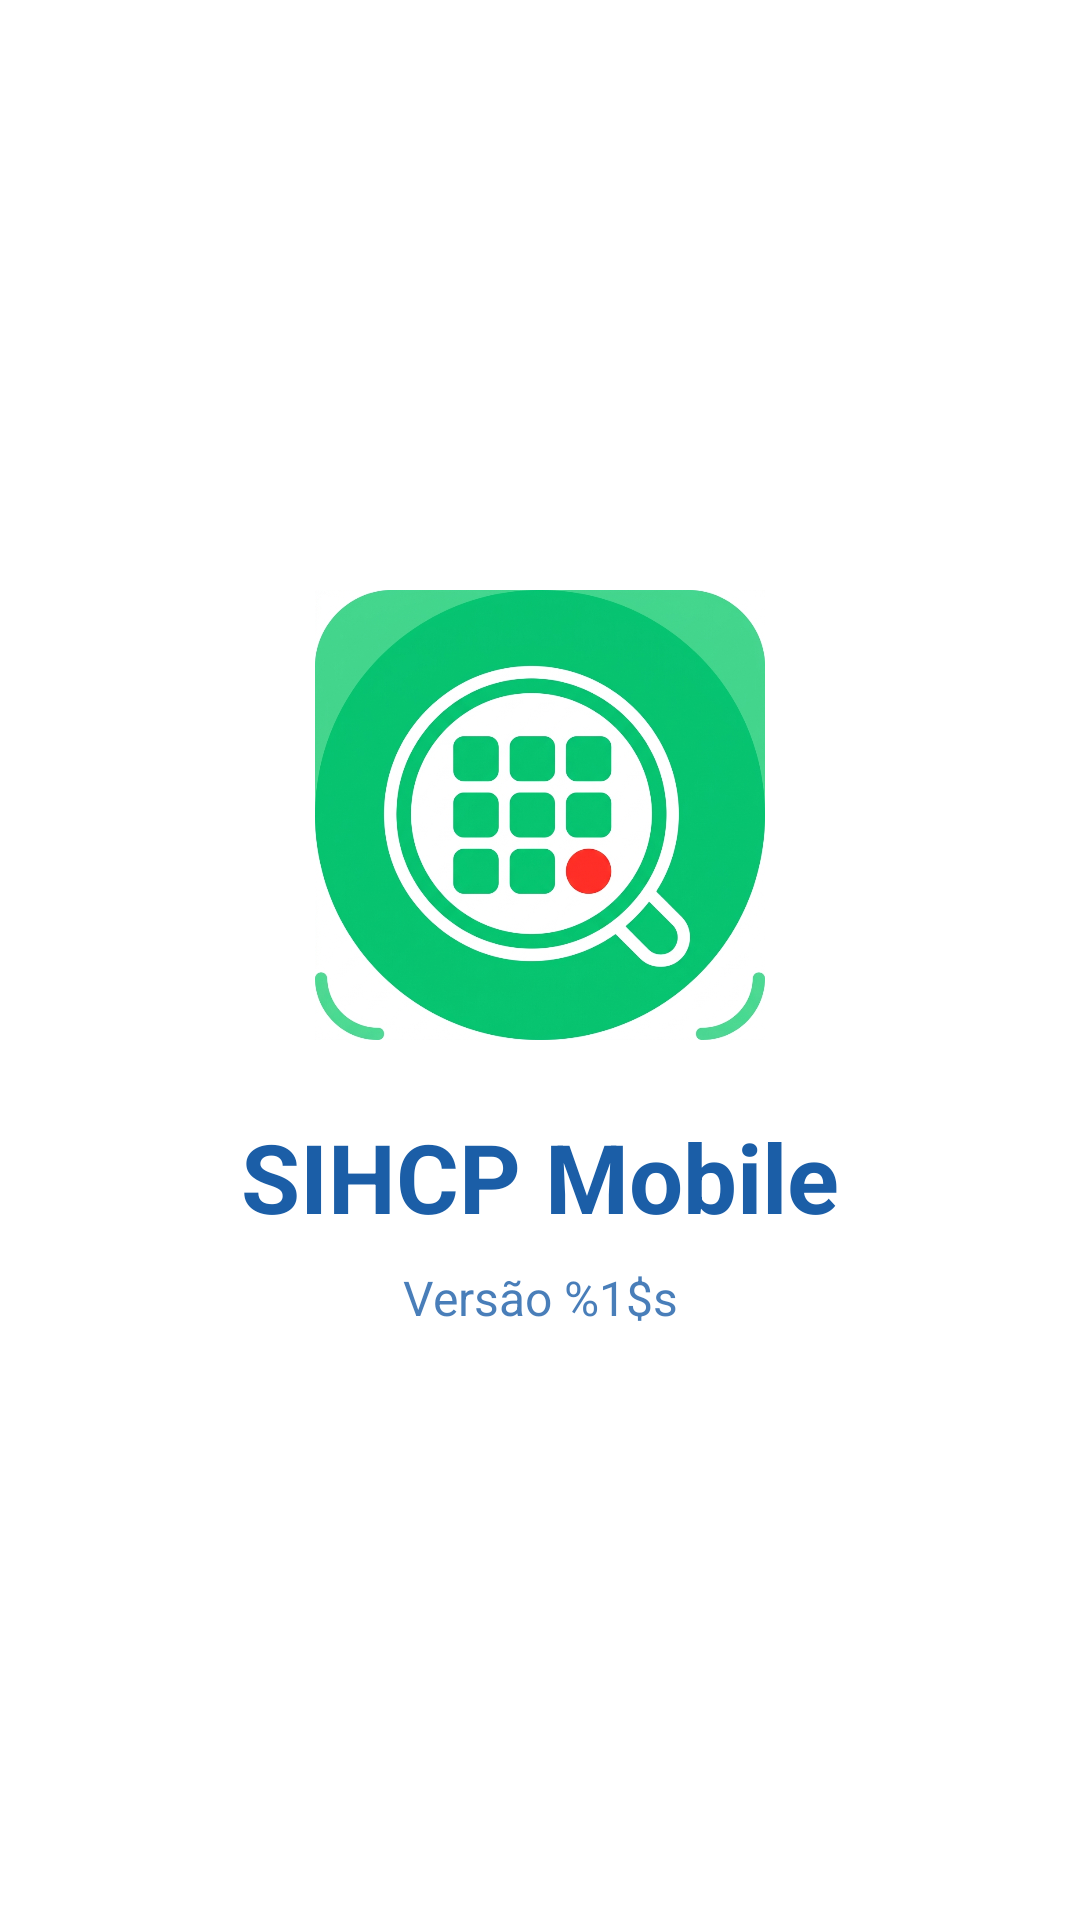

This screen was rendered from an Android layout file. Write that file and the resources it references.
<!-- AndroidManifest.xml: activity theme Theme.InventarioMobile.Splash -->
<!-- res/layout/activity_splash.xml -->
<?xml version="1.0" encoding="utf-8"?>
<androidx.constraintlayout.widget.ConstraintLayout xmlns:android="http://schemas.android.com/apk/res/android"
    xmlns:app="http://schemas.android.com/apk/res-auto"
    xmlns:tools="http://schemas.android.com/tools"
    android:layout_width="match_parent"
    android:layout_height="match_parent"
    android:background="@color/white"
    tools:context=".ui.splash.SplashActivity">

    
    <ImageView
        android:id="@+id/ivLogo"
        android:layout_width="150dp"
        android:layout_height="150dp"
        android:contentDescription="@string/app_logo"
        android:src="@drawable/ic_sihcp_icon"
        app:layout_constraintBottom_toTopOf="@+id/tvAppName"
        app:layout_constraintEnd_toEndOf="parent"
        app:layout_constraintStart_toStartOf="parent"
        app:layout_constraintTop_toTopOf="parent"
        app:layout_constraintVertical_chainStyle="packed" />

    
    <TextView
        android:id="@+id/tvAppName"
        android:layout_width="wrap_content"
        android:layout_height="wrap_content"
        android:layout_marginTop="24dp"
        android:text="@string/app_name"
        android:textColor="@color/primary"
        android:textSize="32sp"
        android:textStyle="bold"
        app:layout_constraintBottom_toTopOf="@+id/tvVersion"
        app:layout_constraintEnd_toEndOf="parent"
        app:layout_constraintStart_toStartOf="parent"
        app:layout_constraintTop_toBottomOf="@+id/ivLogo" />

    
    <TextView
        android:id="@+id/tvVersion"
        android:layout_width="wrap_content"
        android:layout_height="wrap_content"
        android:layout_marginTop="8dp"
        android:text="@string/app_version"
        android:textColor="@color/primary"
        android:textSize="16sp"
        android:alpha="0.8"
        app:layout_constraintBottom_toBottomOf="parent"
        app:layout_constraintEnd_toEndOf="parent"
        app:layout_constraintStart_toStartOf="parent"
        app:layout_constraintTop_toBottomOf="@+id/tvAppName" />

    
    <ProgressBar
        android:id="@+id/progressBar"
        style="?android:attr/progressBarStyle"
        android:layout_width="wrap_content"
        android:layout_height="wrap_content"
        android:layout_marginBottom="48dp"
        android:indeterminateTint="@color/primary"
        app:layout_constraintBottom_toBottomOf="parent"
        app:layout_constraintEnd_toEndOf="parent"
        app:layout_constraintStart_toStartOf="parent" />

</androidx.constraintlayout.widget.ConstraintLayout>
<!-- resources referenced by this layout -->
<resources>
  <color name="primary">#1B5EA7</color>
  <color name="white">#FFFFFF</color>
  <string name="app_logo">Logo do aplicativo</string>
  <string name="app_name">SIHCP Mobile</string>
  <string name="app_version">Versão %1$s</string>
  <color name="md3_primary">#1B5EA7</color>
  <color name="md3_on_primary">#FFFFFF</color>
  <color name="md3_primary_container">#D6E3FF</color>
  <color name="md3_on_primary_container">#001B3E</color>
  <color name="md3_secondary">#555F71</color>
  <color name="md3_on_secondary">#FFFFFF</color>
  <color name="md3_secondary_container">#D9E3F8</color>
  <color name="md3_on_secondary_container">#121C2B</color>
  <color name="md3_tertiary">#006874</color>
  <color name="md3_on_tertiary">#FFFFFF</color>
  <color name="md3_tertiary_container">#9EEFFD</color>
  <color name="md3_on_tertiary_container">#001F24</color>
  <color name="md3_background">#F8F9FF</color>
  <color name="md3_on_background">#191C20</color>
  <color name="md3_surface">#F8F9FF</color>
  <color name="md3_on_surface">#191C20</color>
  <color name="md3_surface_variant">#DFE2EB</color>
  <color name="md3_on_surface_variant">#43474E</color>
  <color name="md3_outline">#73777F</color>
  <color name="md3_outline_variant">#C3C7CF</color>
  <color name="md3_error">#BA1A1A</color>
  <color name="md3_on_error">#FFFFFF</color>
  <color name="md3_error_container">#FFDAD6</color>
  <color name="md3_on_error_container">#410002</color>
  <style name="ShapeAppearance.App.SmallComponent" parent="ShapeAppearance.Material3.SmallComponent">
          <item name="cornerFamily">rounded</item>
          <item name="cornerSize">8dp</item>
      </style>
  <style name="TextAppearance.App.DisplayMedium" parent="TextAppearance.Material3.DisplayMedium">
          <item name="android:fontFamily">sans-serif</item>
      </style>
  <style name="TextAppearance.App.HeadlineLarge" parent="TextAppearance.Material3.HeadlineLarge">
          <item name="android:fontFamily">sans-serif</item>
      </style>
  <style name="TextAppearance.App.HeadlineMedium" parent="TextAppearance.Material3.HeadlineMedium">
          <item name="android:fontFamily">sans-serif</item>
      </style>
  <style name="TextAppearance.App.HeadlineSmall" parent="TextAppearance.Material3.HeadlineSmall">
          <item name="android:fontFamily">sans-serif</item>
      </style>
  <style name="TextAppearance.App.TitleLarge" parent="TextAppearance.Material3.TitleLarge">
          <item name="android:fontFamily">sans-serif-medium</item>
      </style>
  <style name="TextAppearance.App.TitleMedium" parent="TextAppearance.Material3.TitleMedium">
          <item name="android:fontFamily">sans-serif-medium</item>
      </style>
  <style name="TextAppearance.App.TitleSmall" parent="TextAppearance.Material3.TitleSmall">
          <item name="android:fontFamily">sans-serif-medium</item>
      </style>
  <style name="TextAppearance.App.BodyLarge" parent="TextAppearance.Material3.BodyLarge">
          <item name="android:fontFamily">sans-serif</item>
      </style>
  <style name="TextAppearance.App.BodyMedium" parent="TextAppearance.Material3.BodyMedium">
          <item name="android:fontFamily">sans-serif</item>
      </style>
  <style name="TextAppearance.App.BodySmall" parent="TextAppearance.Material3.BodySmall">
          <item name="android:fontFamily">sans-serif</item>
      </style>
  <style name="TextAppearance.App.LabelLarge" parent="TextAppearance.Material3.LabelLarge">
          <item name="android:fontFamily">sans-serif-medium</item>
      </style>
  <style name="TextAppearance.App.LabelMedium" parent="TextAppearance.Material3.LabelMedium">
          <item name="android:fontFamily">sans-serif-medium</item>
      </style>
  <style name="TextAppearance.App.LabelSmall" parent="TextAppearance.Material3.LabelSmall">
          <item name="android:fontFamily">sans-serif-medium</item>
      </style>
</resources>
